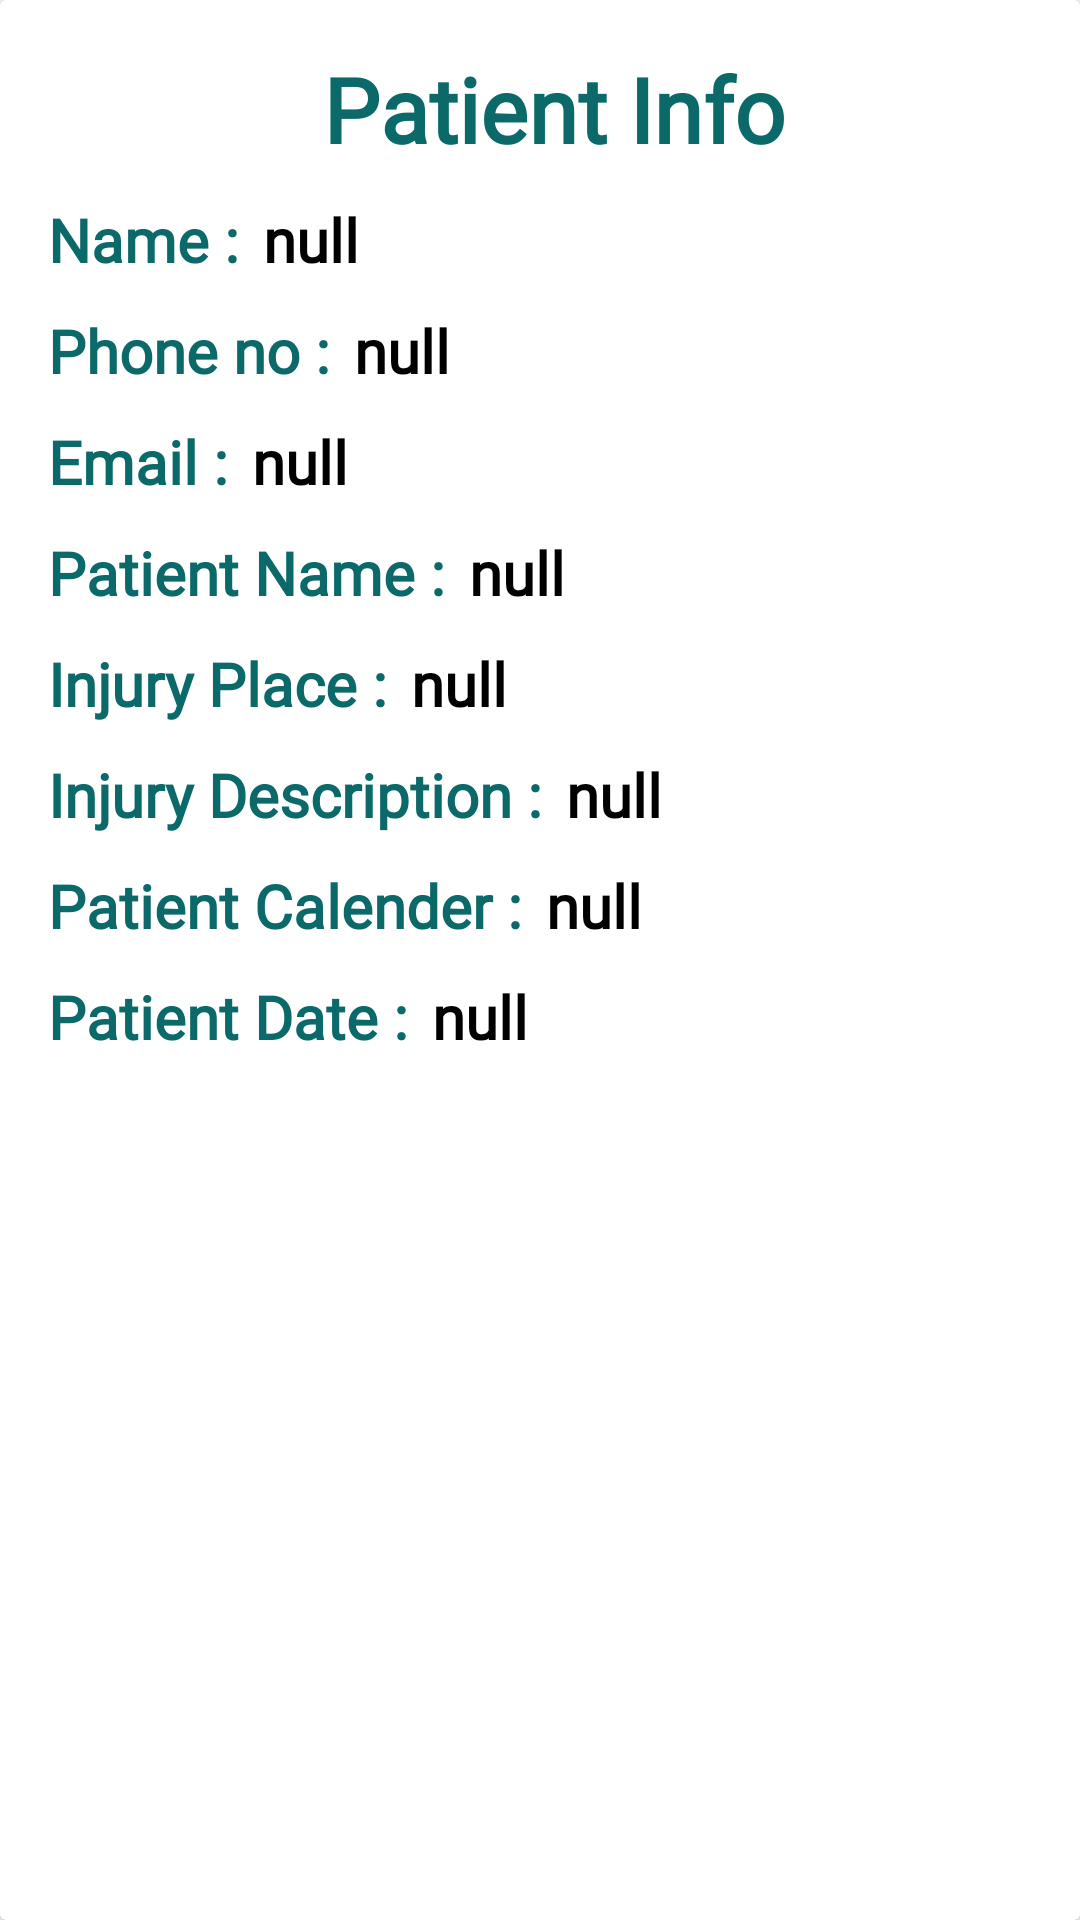

Layout XML and referenced resources for this Android screen:
<!-- AndroidManifest.xml: application theme Theme.AlAreenAdmin -->
<!-- res/layout/item.xml -->
<?xml version="1.0" encoding="utf-8"?>
<androidx.cardview.widget.CardView
    xmlns:android="http://schemas.android.com/apk/res/android"
    android:layout_width="wrap_content"
    android:layout_height="wrap_content">


    <LinearLayout
        android:layout_width="wrap_content"
        android:layout_height="wrap_content"
        android:layout_marginVertical="6dp"
        android:layout_marginStart="16dp"
        android:orientation="vertical">


        <TextView
            android:layout_width="wrap_content"
            android:layout_height="wrap_content"
            android:layout_marginTop="10dp"
            android:layout_gravity="center"
            android:gravity="center"
            android:fontFamily="@font/akaya_telivigala"
            android:text="Patient Info "
            android:textColor="@color/navbar"
            android:textSize="30dp"
            android:textStyle="bold" />


        <LinearLayout
            android:layout_width="wrap_content"
            android:layout_height="wrap_content"
            android:layout_gravity="center_vertical"
            android:orientation="horizontal">


            <TextView
                android:layout_width="wrap_content"
                android:layout_height="wrap_content"
                android:layout_marginTop="10dp"
                android:fontFamily="@font/akaya_telivigala"
                android:text="Name :"
                android:textColor="@color/navbar"
                android:textSize="20dp"
                android:textStyle="bold" />

            <TextView
                android:id="@+id/Name"
                android:layout_width="wrap_content"
                android:layout_height="wrap_content"
                android:layout_marginStart="8dp"
                android:layout_marginTop="10dp"
                android:fontFamily="@font/alata"
                android:text="null"
                android:textColor="@color/black"
                android:textSize="20dp"
                android:textStyle="bold" />


        </LinearLayout>


        <LinearLayout
            android:layout_width="wrap_content"
            android:layout_height="wrap_content"
            android:layout_gravity="center_vertical"
            android:orientation="horizontal">


            <TextView
                android:layout_width="wrap_content"
                android:layout_height="wrap_content"
                android:layout_marginTop="10dp"
                android:fontFamily="@font/akaya_telivigala"
                android:text="Phone no :"
                android:textColor="@color/navbar"
                android:textSize="20dp"
                android:textStyle="bold" />

            <TextView
                android:id="@+id/ID"
                android:layout_width="wrap_content"
                android:layout_height="wrap_content"
                android:layout_marginStart="8dp"
                android:layout_marginTop="10dp"
                android:fontFamily="@font/alata"
                android:text="null"
                android:textColor="@color/black"
                android:textSize="20dp"
                android:textStyle="bold" />


        </LinearLayout>


        <LinearLayout
            android:layout_width="wrap_content"
            android:layout_height="wrap_content"
            android:layout_gravity="center_vertical"
            android:orientation="horizontal">


            <TextView
                android:layout_width="wrap_content"
                android:layout_height="wrap_content"
                android:layout_marginTop="10dp"
                android:fontFamily="@font/akaya_telivigala"
                android:text="Email :"
                android:textColor="@color/navbar"
                android:textSize="20dp"
                android:textStyle="bold" />

            <TextView
                android:id="@+id/Email"
                android:layout_width="wrap_content"
                android:layout_height="wrap_content"
                android:layout_marginStart="8dp"
                android:layout_marginTop="10dp"
                android:fontFamily="@font/alata"
                android:text="null"
                android:textColor="@color/black"
                android:textSize="20dp"
                android:textStyle="bold" />


        </LinearLayout>

        <LinearLayout
            android:layout_width="wrap_content"
            android:layout_height="wrap_content"
            android:layout_gravity="center_vertical"
            android:orientation="horizontal">


            <TextView
                android:layout_width="wrap_content"
                android:layout_height="wrap_content"
                android:layout_marginTop="10dp"
                android:fontFamily="@font/akaya_telivigala"
                android:text="Patient Name :"
                android:textColor="@color/navbar"
                android:textSize="20dp"
                android:textStyle="bold" />

            <TextView
                android:id="@+id/name"
                android:layout_width="wrap_content"
                android:layout_height="wrap_content"
                android:layout_marginStart="8dp"
                android:layout_marginTop="10dp"
                android:fontFamily="@font/alata"
                android:text="null"
                android:textColor="@color/black"
                android:textSize="20dp"
                android:textStyle="bold" />


        </LinearLayout>

        <LinearLayout
            android:layout_width="wrap_content"
            android:layout_height="wrap_content"
            android:layout_gravity="center_vertical"
            android:orientation="horizontal">


            <TextView
                android:layout_width="wrap_content"
                android:layout_height="wrap_content"
                android:layout_marginTop="10dp"
                android:fontFamily="@font/akaya_telivigala"
                android:text="Injury Place :"
                android:textColor="@color/navbar"
                android:textSize="20dp"
                android:textStyle="bold" />

            <TextView
                android:id="@+id/Place"
                android:layout_width="wrap_content"
                android:layout_height="wrap_content"
                android:layout_marginStart="8dp"
                android:layout_marginTop="10dp"
                android:fontFamily="@font/alata"
                android:text="null"
                android:textColor="@color/black"
                android:textSize="20dp"
                android:textStyle="bold" />


        </LinearLayout>

        <LinearLayout
            android:layout_width="wrap_content"
            android:layout_height="wrap_content"
            android:layout_gravity="center_vertical"
            android:orientation="horizontal">


            <TextView
                android:layout_width="wrap_content"
                android:layout_height="wrap_content"
                android:layout_marginTop="10dp"
                android:fontFamily="@font/akaya_telivigala"
                android:text="Injury Description :"
                android:textColor="@color/navbar"
                android:textSize="20dp"
                android:textStyle="bold" />

            <TextView
                android:id="@+id/des"
                android:layout_width="wrap_content"
                android:layout_height="wrap_content"
                android:layout_marginStart="8dp"
                android:layout_marginTop="10dp"
                android:fontFamily="@font/alata"
                android:text="null"
                android:textColor="@color/black"
                android:textSize="20dp"
                android:textStyle="bold" />


        </LinearLayout>

        <LinearLayout
            android:layout_width="wrap_content"
            android:layout_height="wrap_content"
            android:layout_gravity="center_vertical"
            android:orientation="horizontal">


            <TextView
                android:layout_width="wrap_content"
                android:layout_height="wrap_content"
                android:layout_marginTop="10dp"
                android:fontFamily="@font/akaya_telivigala"
                android:text="Patient Calender :"
                android:textColor="@color/navbar"
                android:textSize="20dp"
                android:textStyle="bold" />

            <TextView
                android:id="@+id/Cal"
                android:layout_width="wrap_content"
                android:layout_height="wrap_content"
                android:layout_marginStart="8dp"
                android:layout_marginTop="10dp"
                android:fontFamily="@font/alata"
                android:text="null"
                android:textColor="@color/black"
                android:textSize="20dp"
                android:textStyle="bold" />


        </LinearLayout>

        <LinearLayout
            android:layout_width="wrap_content"
            android:layout_height="wrap_content"
            android:layout_gravity="center_vertical"
            android:orientation="horizontal">


            <TextView
                android:layout_width="wrap_content"
                android:layout_height="wrap_content"
                android:layout_marginTop="10dp"
                android:fontFamily="@font/akaya_telivigala"
                android:text="Patient Date :"
                android:textColor="@color/navbar"
                android:textSize="20dp"
                android:textStyle="bold" />

            <TextView
                android:id="@+id/Date"
                android:layout_width="wrap_content"
                android:layout_height="wrap_content"
                android:layout_marginStart="8dp"
                android:layout_marginTop="10dp"
                android:fontFamily="@font/alata"
                android:text="null"
                android:textColor="@color/black"
                android:textSize="20dp"
                android:textStyle="bold" />


        </LinearLayout>

        <LinearLayout
            android:layout_width="350dp"
            android:layout_height="27dp"
            android:orientation="vertical">

            <Space
                android:layout_width="match_parent"
                android:layout_height="match_parent" />

        </LinearLayout>

    </LinearLayout>

</androidx.cardview.widget.CardView>
<!-- resources referenced by this layout -->
<resources>
  <color name="black">#FF000000</color>
  <color name="navbar">#0B6969</color>
  <style name="Theme.AlAreenAdmin" parent="Theme.MaterialComponents.DayNight.DarkActionBar">
          
          <item name="colorPrimary">@color/navbar</item>
          <item name="colorPrimaryVariant">@color/purple_700</item>
          <item name="colorOnPrimary">@color/white</item>
          
          <item name="colorSecondary">@color/teal_200</item>
          <item name="colorSecondaryVariant">@color/teal_700</item>
          <item name="colorOnSecondary">@color/black</item>
          
          <item name="android:statusBarColor" tools:targetApi="l">?attr/colorPrimaryVariant</item>
          
      </style>
  <color name="purple_700">#FF3700B3</color>
  <color name="white">#FFFFFFFF</color>
  <color name="teal_200">#FF03DAC5</color>
  <color name="teal_700">#FF018786</color>
</resources>
